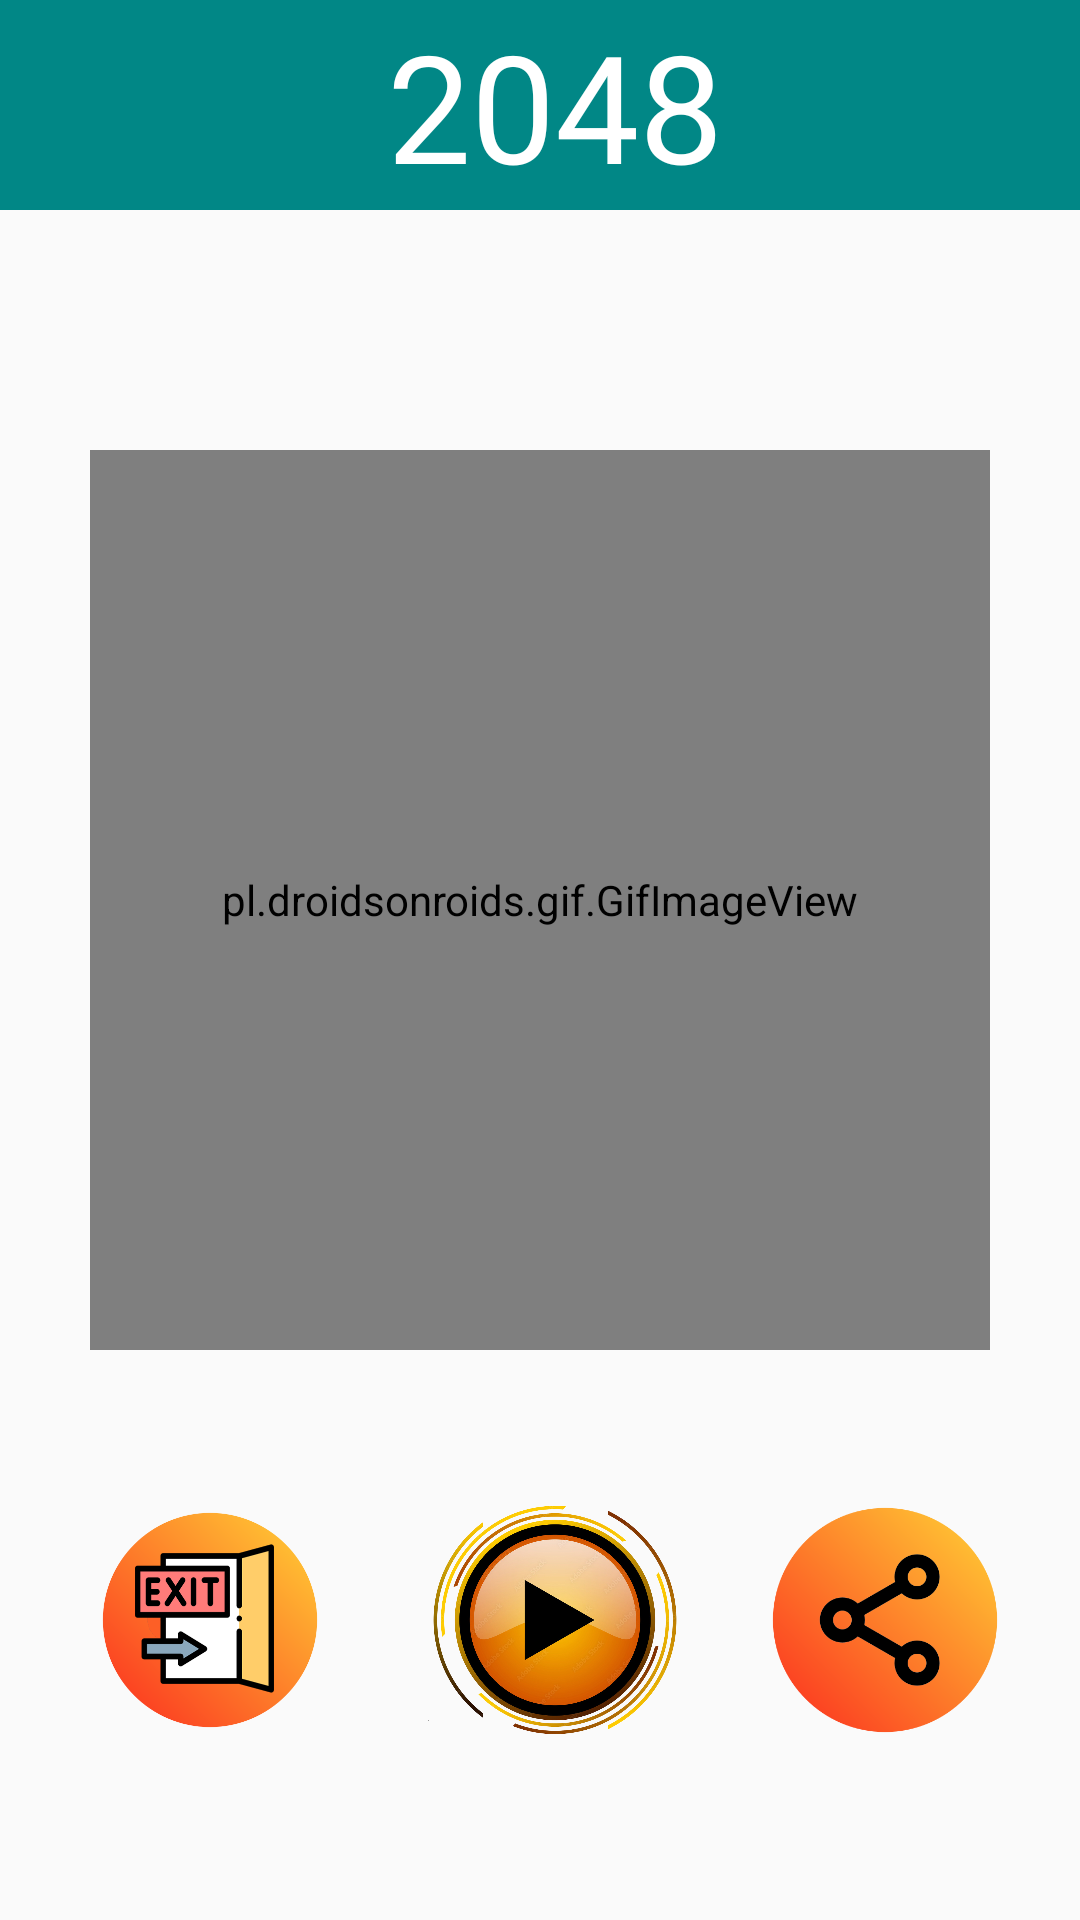

Write the Android layout XML for this screen, with the resource values it uses.
<!-- AndroidManifest.xml: application theme Theme.Design.Light.NoActionBar -->
<!-- res/layout/layout_menu.xml -->
<?xml version="1.0" encoding="utf-8"?>
<androidx.constraintlayout.widget.ConstraintLayout xmlns:android="http://schemas.android.com/apk/res/android"
    xmlns:app="http://schemas.android.com/apk/res-auto"
    xmlns:tools="http://schemas.android.com/tools"
    android:layout_width="match_parent"
    android:layout_height="match_parent">


    <LinearLayout
        android:layout_width="match_parent"
        android:layout_height="70dp"
        android:background="@color/teal_700"
        android:orientation="horizontal"
        app:layout_constraintTop_toTopOf="parent">

        <ImageView
            android:id="@+id/open_menu"
            android:layout_width="40dp"
            android:layout_height="40dp"
            android:layout_gravity="center"
            android:layout_marginStart="10dp"
            android:src="@drawable/ic_baseline_menu_24" />

        <TextView
            android:layout_width="0dp"
            android:layout_height="match_parent"
            android:layout_weight="1"
            android:fontFamily="@font/abhaya_libre_extrabold"
            android:gravity="center"
            android:text="2048"
            android:textColor="@color/white"
            android:textSize="50sp"
            tools:ignore="HardcodedText" />

        <Space
            android:layout_width="40dp"
            android:layout_height="match_parent" />

    </LinearLayout>

    <pl.droidsonroids.gif.GifImageView
        android:layout_width="300dp"
        android:layout_height="300dp"
        android:layout_marginHorizontal="100dp"
        android:layout_marginTop="150dp"
        android:layout_marginBottom="300dp"
        android:src="@drawable/l2048"
        app:layout_constraintLeft_toLeftOf="parent"
        app:layout_constraintRight_toRightOf="parent"
        app:layout_constraintTop_toTopOf="parent" />

    <LinearLayout
        android:layout_width="match_parent"
        android:layout_height="100dp"
        android:layout_marginBottom="50dp"
        android:gravity="center"
        android:orientation="horizontal"
        app:layout_constraintBottom_toBottomOf="parent">

        <ImageView
            android:id="@+id/exit"
            android:layout_width="100dp"
            android:layout_height="match_parent"
            android:layout_marginHorizontal="10dp"
            android:background="?selectableItemBackgroundBorderless"
            android:clickable="true"
            android:focusable="true"
            android:gravity="center"
            android:padding="7dp"
            android:src="@drawable/exit" />

        <ImageView
            android:id="@+id/play"
            android:layout_width="90dp"
            android:layout_height="match_parent"
            android:layout_marginHorizontal="10dp"
            android:background="?selectableItemBackgroundBorderless"
            android:clickable="true"
            android:focusable="true"
            android:gravity="center"
            android:src="@drawable/play_button" />

        <ImageView
            android:id="@+id/share"
            android:layout_width="90dp"
            android:layout_height="match_parent"
            android:layout_marginHorizontal="10dp"
            android:background="?selectableItemBackgroundBorderless"
            android:clickable="true"
            android:focusable="true"
            android:gravity="center"
            android:src="@drawable/share" />


    </LinearLayout>


</androidx.constraintlayout.widget.ConstraintLayout>
<!-- resources referenced by this layout -->
<resources>
  <!-- drawable exit: png bitmap (drawable, 26382 bytes) -->
  <!-- drawable play_button: png bitmap (drawable, 524249 bytes) -->
  <!-- drawable share: png bitmap (drawable, 27168 bytes) -->
  <!-- not gathered from this repository: default colours our renderer supplied (Android Studio template values) -->
  <color name="teal_700">#FF018786</color>
  <color name="white">#FFFFFFFF</color>
</resources>
